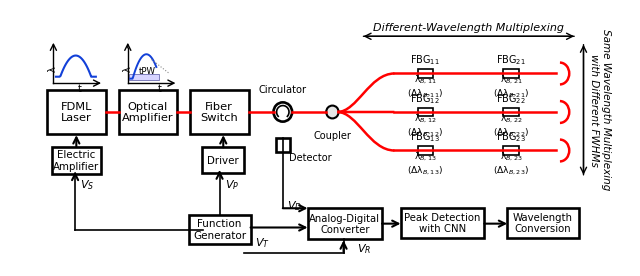

Python code for this plot:
from __future__ import annotations

from pathlib import Path

import matplotlib.pyplot as plt
from matplotlib.patches import Arc, Circle, FancyArrowPatch, PathPatch, Rectangle
from matplotlib.path import Path as MplPath


def main() -> None:
    # Dense system schematic needs a taller canvas than simple pipeline.
    dpi = 300
    width_px, height_px = 2400, 1000
    fig_w, fig_h = width_px / dpi, height_px / dpi

    plt.rcParams["font.family"] = "Arial"

    fig, ax = plt.subplots(figsize=(fig_w, fig_h), dpi=dpi)
    ax.set_xlim(0, 100)
    ax.set_ylim(0, 40)
    ax.axis("off")

    def add_box(x: float, y: float, w: float, h: float, text: str, fs: float = 7.2) -> None:
        ax.add_patch(Rectangle((x, y), w, h, linewidth=1.9, edgecolor="black", facecolor="white"))
        ax.text(x + w / 2, y + h / 2, text, ha="center", va="center", fontsize=fs)

    def add_arrow(p1: tuple[float, float], p2: tuple[float, float], lw: float = 1.5) -> None:
        ax.add_patch(
            FancyArrowPatch(
                p1,
                p2,
                arrowstyle="->",
                mutation_scale=11,
                linewidth=lw,
                color="black",
                shrinkA=0,
                shrinkB=0,
            )
        )

    # Main optical chain (left to center)
    y_main = 24
    add_box(6, 20.5, 9.5, 7, "FDML\nLaser", fs=8.2)
    add_box(17.5, 20.5, 9.5, 7, "Optical\nAmplifier", fs=8.2)
    add_box(29, 20.5, 9.5, 7, "Fiber\nSwitch", fs=8.2)
    ax.add_patch(Circle((44, y_main), 1.5, facecolor="white", edgecolor="black", linewidth=1.9))
    ax.add_patch(Arc((44, y_main), 2.0, 2.0, theta1=-50, theta2=230, linewidth=1.2, color="black"))
    add_box(42.9, 17.8, 2.2, 2.2, "", fs=7.0)
    ax.add_patch(Circle((52, y_main), 1.0, facecolor="#e5e5e5", edgecolor="black", linewidth=1.5))
    ax.text(44, 26.7, "Circulator", ha="center", va="bottom", fontsize=7.1)
    ax.text(52, 21.2, "Coupler", ha="center", va="top", fontsize=7.0)
    ax.text(45, 16.9, "Detector", ha="left", va="center", fontsize=7.0)

    # Red optical links on main trunk
    for x1, x2 in [(15.5, 17.5), (27.0, 29.0), (38.5, 42.5), (45.5, 51.0)]:
        ax.plot([x1, x2], [y_main, y_main], color="red", linewidth=1.8)

    # Small monitor waveforms (top-left)
    ax.plot([7, 7], [28.5, 34], color="black", linewidth=1.0)
    ax.plot([7, 14], [28.5, 28.5], color="black", linewidth=1.0)
    add_arrow((7, 34), (7, 34.8), lw=1.0)
    add_arrow((14, 28.5), (14.7, 28.5), lw=1.0)
    x = [7.4 + i * 0.15 for i in range(44)]
    y = [30 + 2.8 * (1 - ((xx - 10.6) / 2.3) ** 2) for xx in x]
    y = [max(29.5, yy) for yy in y]
    ax.plot(x, y, color="#1240d8", linewidth=1.5)
    ax.text(6.1, 30.7, "λ", fontsize=7.0, rotation=90)
    ax.text(11.0, 27.2, "t", fontsize=7.0)

    ax.plot([19, 19], [28.5, 34], color="black", linewidth=1.0)
    ax.plot([19, 26], [28.5, 28.5], color="black", linewidth=1.0)
    add_arrow((19, 34), (19, 34.8), lw=1.0)
    add_arrow((26, 28.5), (26.7, 28.5), lw=1.0)
    x2 = [19.4 + i * 0.12 for i in range(36)]
    y2 = [29.9 + 3.1 * (1 - ((xx - 22.0) / 2.0) ** 2) for xx in x2]
    y2 = [max(29.2, yy) for yy in y2]
    ax.plot(x2, y2, color="#1240d8", linewidth=1.4)
    ax.plot([22.8, 25.7], [32.2, 30.0], color="#8a8a8a", linestyle=":", linewidth=0.8)
    ax.add_patch(Rectangle((19.2, 29.0), 4.8, 0.9, facecolor="#d7d4ff", edgecolor="#6d6cb0", linewidth=0.6))
    ax.text(20.8, 30.1, "tPW", fontsize=6.2)
    ax.text(18.1, 30.7, "λ", fontsize=7.0, rotation=90)
    ax.text(23.8, 27.2, "t", fontsize=7.0)

    # Driver electronics blocks
    add_box(6.8, 14.3, 7.8, 4.3, "Electric\nAmplifier", fs=7.4)
    add_box(31.0, 14.5, 6.8, 4.0, "Driver", fs=7.4)
    add_arrow((10.7, 18.6), (10.7, 20.4))
    add_arrow((34.4, 18.5), (34.4, 20.4))

    # Bottom digital processing chain
    add_box(28.8, 3.4, 10.0, 4.6, "Function\nGenerator", fs=7.5)
    add_box(48.0, 4.2, 12.0, 4.8, "Analog-Digital\nConverter", fs=7.2)
    add_box(63.0, 4.4, 13.5, 4.6, "Peak Detection\nwith CNN", fs=7.3)
    add_box(80.2, 4.4, 11.5, 4.6, "Wavelength\nConversion", fs=7.3)
    add_arrow((38.8, 6.0), (48.0, 6.0))
    add_arrow((60.0, 6.6), (63.0, 6.6))
    add_arrow((76.5, 6.6), (80.2, 6.6))

    # Control and acquisition signals
    ax.plot([33.8, 33.8], [8.0, 14.5], color="black", linewidth=1.2)
    add_arrow((33.8, 14.5), (33.8, 14.9))
    ax.text(34.6, 12.2, r"$V_P$", fontsize=8)

    ax.plot([31.2, 10.5], [5.6, 5.6], color="black", linewidth=1.2)
    ax.plot([10.5, 10.5], [5.6, 14.3], color="black", linewidth=1.2)
    add_arrow((10.5, 14.3), (10.5, 14.7))
    ax.text(11.3, 12.3, r"$V_S$", fontsize=8)

    ax.plot([44.0, 44.0], [20.0, 9.0], color="black", linewidth=1.2)
    add_arrow((44.0, 9.0), (48.0, 9.0))
    ax.text(44.6, 8.9, r"$V_D$", fontsize=8)

    ax.plot([37.8, 53.8], [2.0, 2.0], color="black", linewidth=1.2)
    ax.plot([53.8, 53.8], [2.0, 4.2], color="black", linewidth=1.2)
    add_arrow((53.8, 2.2), (53.8, 4.0))
    ax.text(39.5, 3.2, r"$V_T$", fontsize=8)
    ax.text(55.9, 2.2, r"$V_R$", fontsize=8)

    # Right-side UWBFG array (red optical branches)
    branch_y = [30.0, 24.0, 18.0]
    start = (52.8, 24.0)
    for yy in branch_y:
        verts = [
            start,
            (56.0, 24.0),
            (58.0, yy),
            (62.0, yy),
        ]
        codes = [MplPath.MOVETO, MplPath.CURVE4, MplPath.CURVE4, MplPath.CURVE4]
        ax.add_patch(PathPatch(MplPath(verts, codes), facecolor="none", edgecolor="red", linewidth=1.8))
        ax.plot([62.0, 88.0], [yy, yy], color="red", linewidth=1.8)
        ax.add_patch(Arc((88.7, yy), 3.0, 3.4, theta1=-90, theta2=90, color="red", linewidth=1.8))

    fbg_labels = [
        ("FBG$_{11}$", "λ$_{B,11}$\n(Δλ$_{B,11}$)", 67.0, 30.0),
        ("FBG$_{21}$", "λ$_{B,21}$\n(Δλ$_{B,21}$)", 80.8, 30.0),
        ("FBG$_{12}$", "λ$_{B,12}$\n(Δλ$_{B,12}$)", 67.0, 24.0),
        ("FBG$_{22}$", "λ$_{B,22}$\n(Δλ$_{B,22}$)", 80.8, 24.0),
        ("FBG$_{13}$", "λ$_{B,13}$\n(Δλ$_{B,13}$)", 67.0, 18.0),
        ("FBG$_{23}$", "λ$_{B,23}$\n(Δλ$_{B,23}$)", 80.8, 18.0),
    ]
    for name, val, x, y in fbg_labels:
        ax.add_patch(Rectangle((x - 1.25, y - 0.7), 2.5, 1.4, linewidth=1.2, edgecolor="black", facecolor="white"))
        ax.text(x, y + 1.1, name, ha="center", va="bottom", fontsize=7.0)
        ax.text(x, y - 2.0, val, ha="center", va="center", fontsize=6.6)

    # Multiplexing annotations
    add_arrow((57.0, 35.8), (91.0, 35.8), lw=1.0)
    add_arrow((91.0, 35.8), (57.0, 35.8), lw=1.0)
    ax.text(74.0, 36.8, "Different-Wavelength Multiplexing", ha="center", fontsize=8.0, fontstyle="italic")
    add_arrow((92.5, 14.2), (92.5, 34.5), lw=1.0)
    add_arrow((92.5, 34.5), (92.5, 14.2), lw=1.0)
    ax.text(
        95.2,
        24.4,
        "Same Wavelength Multiplexing\nwith Different FWHMs",
        rotation=-90,
        ha="center",
        va="center",
        fontsize=7.5,
        fontstyle="italic",
    )

    out_path = Path("results/paper_figures/Fig1_system_overview.png")
    out_path.parent.mkdir(parents=True, exist_ok=True)
    fig.savefig(out_path, dpi=dpi)
    plt.close(fig)


if __name__ == "__main__":
    main()
